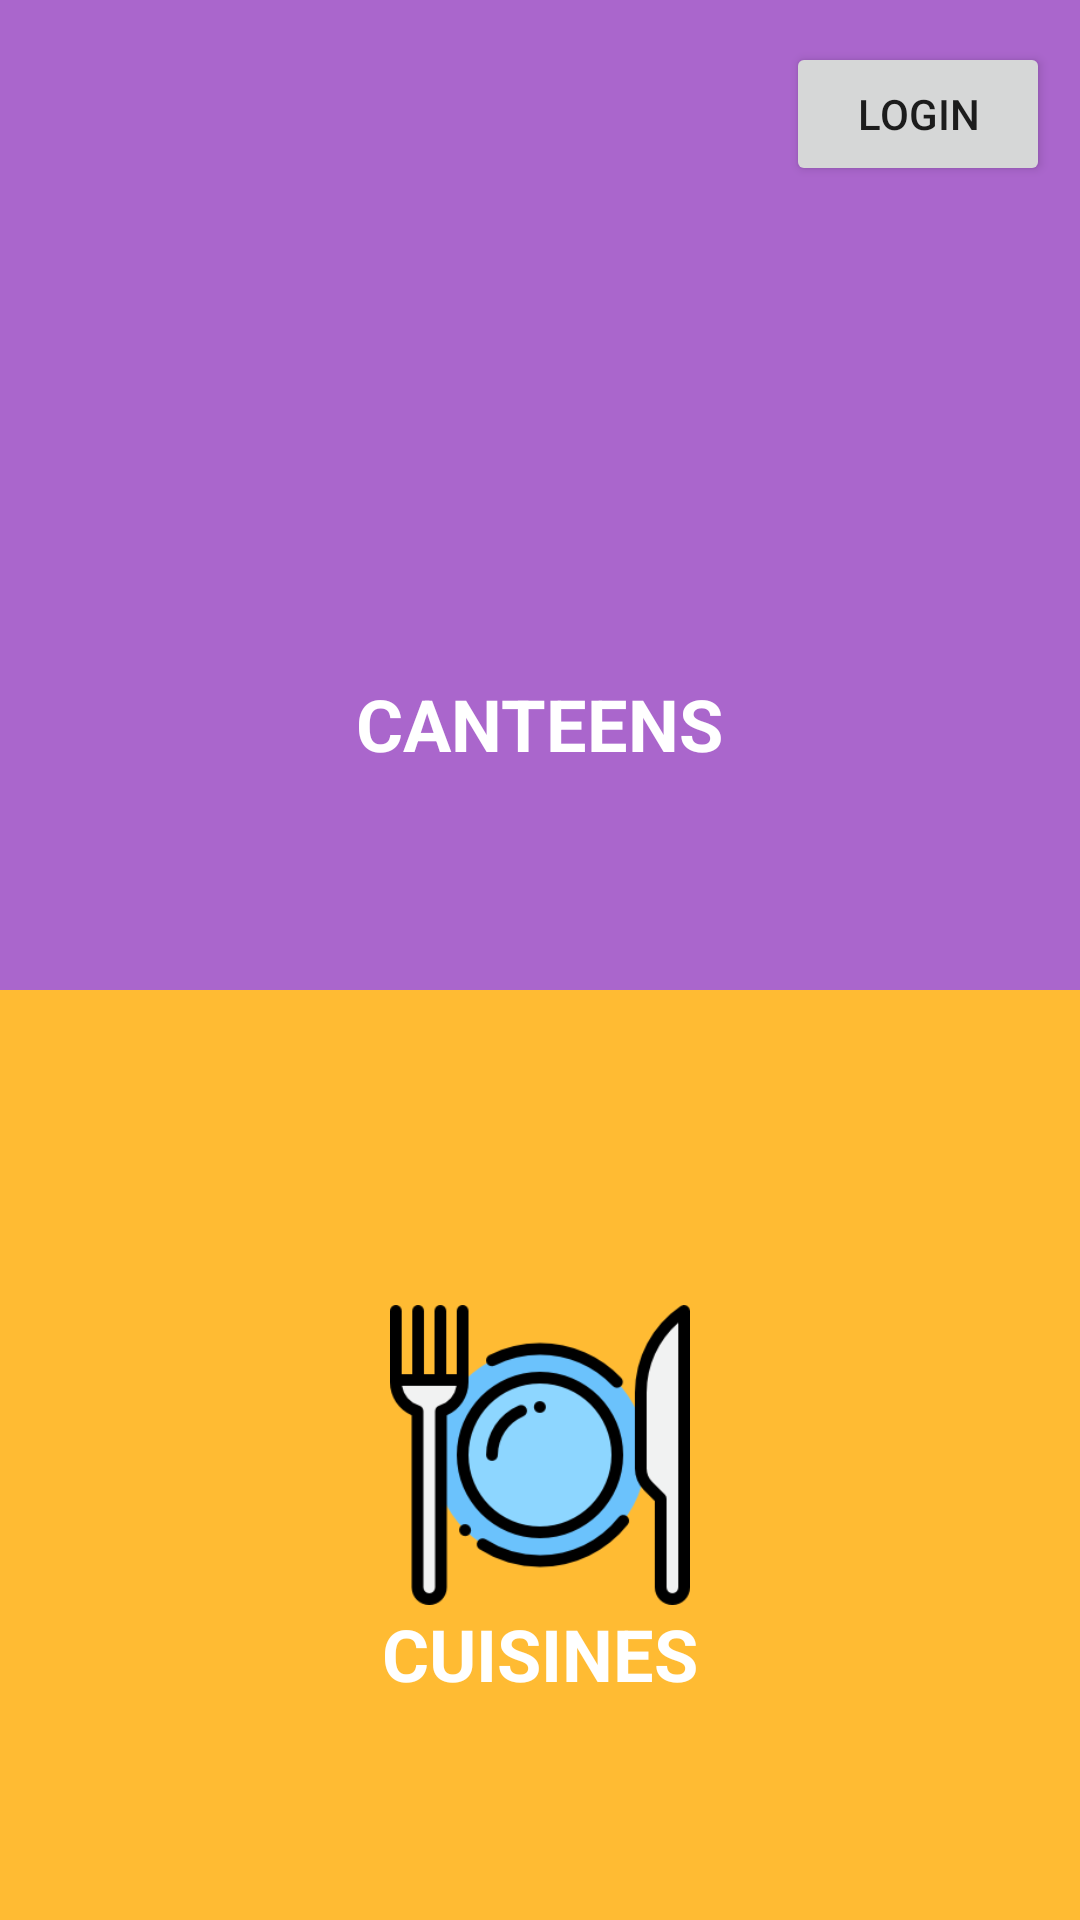

Here is an Android app screen rendered from its layout file. Give the layout XML and the strings, colors and styles it references.
<!-- AndroidManifest.xml: application theme AppTheme -->
<!-- res/layout/activity_launcher.xml -->
<?xml version="1.0" encoding="utf-8"?>
<RelativeLayout xmlns:android="http://schemas.android.com/apk/res/android"
    android:layout_width="match_parent" android:layout_height="match_parent">

    <RelativeLayout
        android:id="@+id/canteen"
        android:layout_width="match_parent"
        android:layout_height="350dp"
        android:background="@android:color/holo_purple"
        android:minHeight="?attr/actionBarSize"
        android:theme="?attr/actionBarTheme"
        android:layout_alignParentTop="true"
        android:layout_alignParentLeft="true"
        android:layout_alignParentStart="true">
        <View
            android:id="@+id/canteenIcon"
            android:layout_width="100dp"
            android:layout_height="100dp"
            android:layout_centerHorizontal="true"
            android:layout_centerInParent="true"
            android:layout_marginLeft="140dp"
            android:layout_marginStart="140dp"
            android:background="@drawable/store" />
        <TextView
            android:id="@+id/canteenText"
            android:layout_width="wrap_content"
            android:layout_height="wrap_content"
            android:layout_below="@+id/canteenIcon"
            android:layout_centerHorizontal="true"
            android:layout_marginBottom="38dp"
            android:text="CANTEENS"
            android:textColor="@android:color/background_light"
            android:textSize="24sp"
            android:textStyle="bold" />
    </RelativeLayout>

    <RelativeLayout
        android:id="@+id/cuisine"
        android:layout_width="match_parent"
        android:layout_height="310dp"
        android:background="@android:color/holo_orange_light"
        android:minHeight="?attr/actionBarSize"
        android:theme="?attr/actionBarTheme"
        android:layout_alignParentBottom="true"
        android:layout_alignParentStart="true">
        <View
            android:id="@+id/cuisineIcon"
            android:layout_width="100dp"
            android:layout_height="100dp"
            android:layout_centerInParent="true"
            android:layout_centerHorizontal="true"
            android:layout_marginLeft="140dp"
            android:layout_marginStart="140dp"
            android:background="@drawable/cuisine" />
        <TextView
            android:id="@+id/cuisineText"
            android:layout_width="wrap_content"
            android:layout_height="wrap_content"
            android:layout_marginBottom="46dp"
            android:text="CUISINES"
            android:layout_below="@+id/cuisineIcon"
            android:textColor="@android:color/background_light"
            android:textSize="24sp"
            android:textStyle="bold"
            android:layout_alignParentBottom="true"
            android:layout_centerHorizontal="true" />
    </RelativeLayout>



    <Button
        android:id="@+id/login"
        android:layout_width="wrap_content"
        android:layout_height="wrap_content"
        android:layout_marginTop="14dp"
        android:text="Login"
        android:layout_alignParentTop="true"
        android:layout_alignParentRight="true"
        android:layout_alignParentEnd="true"
        android:layout_marginRight="10dp"
        android:layout_marginEnd="10dp" />

    <Button
        android:id="@+id/logout"
        android:layout_width="wrap_content"
        android:layout_height="wrap_content"
        android:layout_alignParentEnd="true"
        android:layout_alignParentRight="true"
        android:layout_alignParentTop="true"
        android:layout_marginEnd="10dp"
        android:layout_marginRight="10dp"
        android:layout_marginTop="14dp"
        android:text="Logout"
        android:visibility="invisible"/>


</RelativeLayout>
<!-- resources referenced by this layout -->
<resources>
  <!-- drawable cuisine: png bitmap (drawable, 15012 bytes) -->
  <style name="AppTheme" parent="Theme.AppCompat.Light.DarkActionBar">
          
          <item name="colorPrimary">@color/colorPrimary</item>
          <item name="colorPrimaryDark">@color/colorPrimaryDark</item>
          <item name="colorAccent">@color/colorAccent</item>
      </style>
  <color name="colorPrimary">#3F51B5</color>
  <color name="colorPrimaryDark">#303F9F</color>
  <color name="colorAccent">#FF4081</color>
</resources>
